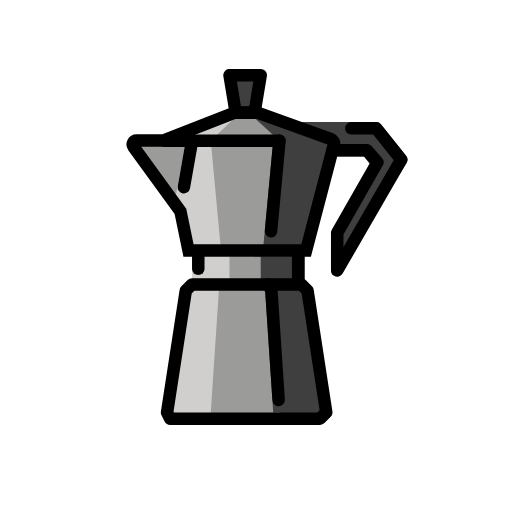
t = 0.00 s
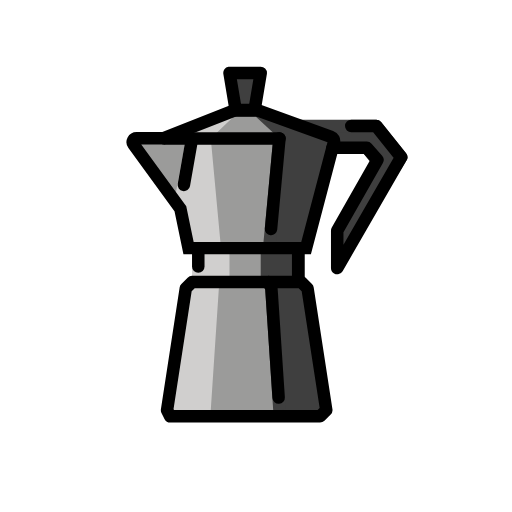
t = 0.48 s
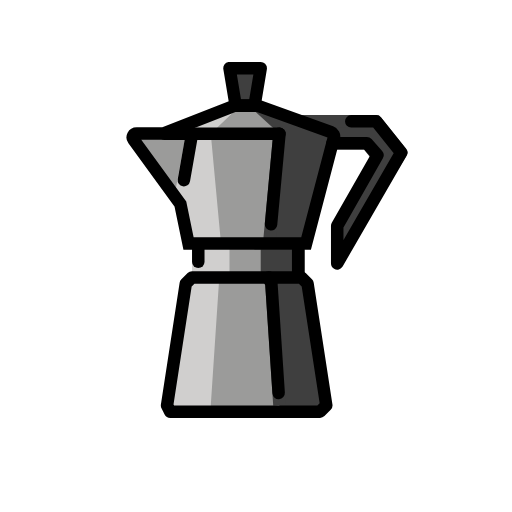
t = 1.43 s
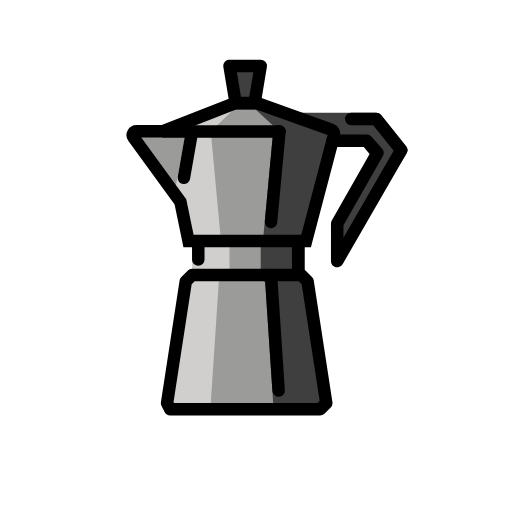
t = 1.90 s
t = 2.38 s: frame unchanged from t = 1.43 s, image omitted
t = 3.33 s: frame unchanged from t = 0.48 s, image omitted

The animated SVG that drew these frames (rendered in a browser with its animation timeline set to each time). Animation: 1 SMIL element (animateTransform=1); one cycle of 3.80 s, repeats indefinitely.

<?xml version='1.0' encoding='utf-8'?>
<svg xmlns="http://www.w3.org/2000/svg" id="emoji" viewBox="-5 -5 82 82" width="200" height="200" role="img">
  <title>OpenMoji: moka pot</title><g><g id="line-supplement">
    <path fill="none" stroke="#000" stroke-linecap="round" stroke-linejoin="round" stroke-width="2" d="m29.7565,17.5555l1.38,14.5" />
    <path fill="none" stroke="#000" stroke-linecap="round" stroke-linejoin="round" stroke-width="2" d="m31.4666,41.0555l-.4314,1-1.1613,17.5" />
  </g>
  <g id="color">
    <polygon fill="#fff" points="46.635 27.1127 48.5469 19.6717 53.4559 19.8268 55.0061 21.4286 49.6837 31.6599 45.7566 30.7298 46.635 27.1127" />
    <path fill="#3f3f3f" stroke="#3f3f3f" stroke-linecap="round" stroke-linejoin="round" stroke-width="2" d="m55.2566,15.5555l-12.7975-.0046,5.7975,3.5046h5.5l2,2.5-6.2326,10.6414.0915,3.78,9.6411-15.4214-4-5Z" />
    <path fill="#d0cfce" d="m24.7566,42.0555l-3,19.5.5,1h24l1-1-3-19.5-1-1h-17.5l-1,1Z" />
    <path fill="#3f3f3f" fill-rule="evenodd" d="m36.078,61.6183v-21.5h6.5l1,1,3,19.5-1,1h-9.5Z" />
    <path fill="#9b9b9a" d="m30.0507,41.5555l-1.2941,19.5.2157,1h10.3529l.4314-1-1.2941-19.5-.4314-1h-7.549s-.4314,1-.4314,1Z" />
    <path fill="none" stroke="#3f3f3f" stroke-linejoin="round" stroke-width="2" d="m39.7566,61.0555l-1.2941-19.5-.4314-1" />
    <path fill="#d0cfce" fill-rule="evenodd" d="m44.4343,32.4201l3.0373-11.8117c.4465-1.7365-.4877-3.5303-2.1665-4.1598l-8.4526-3.1697c-.394-.1478-.8114-.2234-1.2322-.2234h-1.9797c-.5803,0-1.1515.1439-1.6625.4188l-5.5523,2.9867c-.2947.1586-.6107.2741-.9381.3432l-3.1881.6725c-2.3809.5022-3.5405,3.2161-2.2577,5.2838l3.4985,5.6391c.2043.3293.3527.6902.439,1.0681l.6539,2.8605c.3647,1.5957,1.7842,2.7273,3.4211,2.7273h12.9812c1.6015,0,2.9999-1.0843,3.3987-2.6354Z" />
    <path fill="#3f3f3f" fill-rule="evenodd" d="m33.7566,35.0555V13.0555h3l12,4.5-4.5,17.5h-10.5Z" />
    <path fill="#9b9b9a" d="m39.7566,17.5555l-1.8333,17.5h-7.5371l-1.6296-17.5,4.6852-4.5h1.4259l4.8889,4.5Z" />
    <path fill="none" stroke="#3f3f3f" stroke-linecap="round" stroke-linejoin="round" stroke-width="2" d="m38.1238,34.9912l1.6328-17.4357" />
    <path fill="#9b9b9a" d="m24.6417,18.239l-1.5178,8.257-5.5103-7.4847c-.3213-.4543.0297-1.0779.5848-1.0388l6.4433.2665Z" />
    <rect x="25.7566" y="36.0555" width="18" height="4" fill="#d0cfce" />
    <g>
      <rect x="35.7566" y="36.0555" width="8" height="4" fill="#3f3f3f" />
      <rect x="35.7566" y="36.0555" width="8" height="4" fill="#3f3f3f" />
    </g>
    <rect x="31.7566" y="36.0555" width="5" height="4" fill="#9b9b9a" />
    <path fill="#3f3f3f" d="m31.7566,7.0555h5l-1,6h-3l-1-6Z" />
  </g>
  <g id="line">
    <path fill="none" stroke="#000" stroke-linejoin="round" stroke-width="2" d="m24.7566,41.5555l-3,19.5.5,1h24l1-1-3-19.5-1-1h-17.5l-1,1Z" />
    <path fill="none" stroke="#000" stroke-linecap="round" stroke-linejoin="round" stroke-width="2" d="m51.2566,15.5555h4l4,5-10.25,17.75v-6l6.4445-11.3188-1.6945-1.9312h-5.5" />
    <path fill="none" stroke="#000" stroke-linecap="round" stroke-linejoin="round" stroke-width="2" d="m39.7566,17.5555l-1.3503,14.5" />
    <path fill="none" stroke="#000" stroke-linecap="round" stroke-linejoin="round" stroke-width="2" d="m38.0311,40.5555l.4314,1,1.1614,17.5" />
    <path fill="none" stroke="#000" stroke-linejoin="round" stroke-width="2" d="m31.7566,7.0555h5l-1,6h-3l-1-6Z" />
    <path fill="none" stroke="#000" stroke-linecap="round" stroke-linejoin="round" stroke-width="2" d="m21.3441,17.5555h18.4125" />
    <path fill="none" stroke="#000" stroke-linecap="round" stroke-width="2" d="m25.7454,17.63l-1.2951,7.3566" />
    <path fill="none" stroke="#000" stroke-linecap="round" stroke-width="2" d="m26.7566,35.3055v2.75" />
    <path fill="none" stroke="#000" stroke-linecap="round" stroke-width="2" d="m42.7566,35.3055v4.75" />
    <path fill="none" stroke="#000" stroke-miterlimit="10" stroke-width="2" d="m16.8806,17.5083h4.2763l11.5-4.5h3.5l11.8569,4.2685c.3629.1307.5642.5186.462.8906l-4.4519,16.9471h-18.8303l-1.2987-6.2864-7.5179-10.3303c-.2996-.4117-.0055-.9895.5037-.9895Z" />
  </g>
<animateTransform attributeName="transform" type="translate" values="0 0;0 -1.5;0 0" dur="3.8s" repeatCount="indefinite" /></g></svg>
